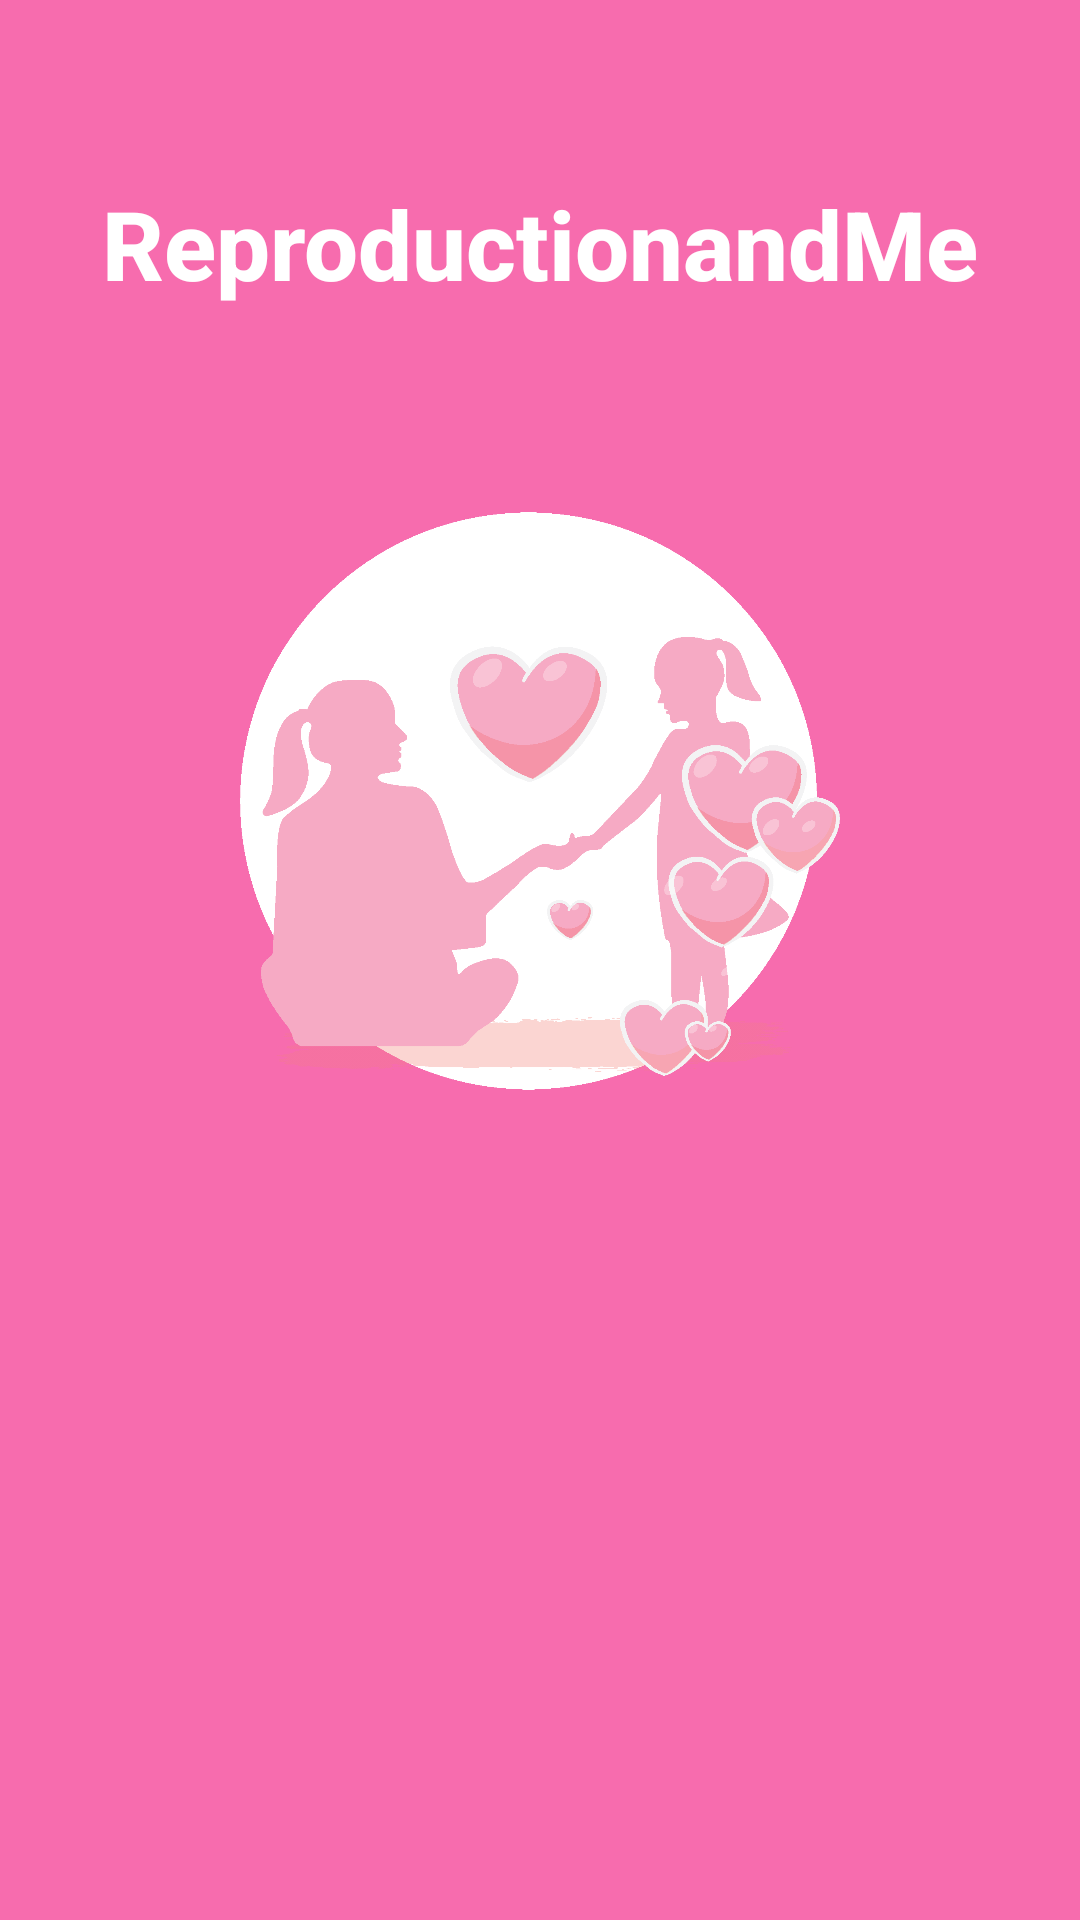

Produce the Android XML layout that renders to this screen, including the resource entries it uses.
<!-- AndroidManifest.xml: application theme Theme.Intro -->
<!-- res/layout/activity_intro.xml -->
<?xml version="1.0" encoding="utf-8"?>
<androidx.constraintlayout.widget.ConstraintLayout
    xmlns:android="http://schemas.android.com/apk/res/android"
    xmlns:tools="http://schemas.android.com/tools"
    xmlns:app="http://schemas.android.com/apk/res-auto"
    android:layout_width="match_parent"
    android:layout_height="match_parent"
    tools:context=".IntroActivity"
    android:background="@color/pink3">

    <TextView
        android:id="@+id/text1"
        app:layout_constraintBottom_toBottomOf="parent"
        app:layout_constraintEnd_toEndOf="parent"
        app:layout_constraintStart_toStartOf="parent"
        app:layout_constraintTop_toTopOf="parent"
        app:layout_constraintVertical_bias=".1"
        android:layout_width="wrap_content"
        android:layout_height="wrap_content"
        android:fontFamily="sans-serif-medium"
        android:text="ReproductionandMe"
        android:textColor="@color/white"
        android:textSize="32sp"
        android:textStyle="bold" />

    <ImageView
        android:id="@+id/imgv1"
        android:layout_marginTop="50dp"
        app:layout_constraintBottom_toBottomOf="parent"
        app:layout_constraintEnd_toEndOf="parent"
        app:layout_constraintStart_toStartOf="parent"
        app:layout_constraintTop_toTopOf="parent"
        app:layout_constraintVertical_bias=".3"
        android:layout_width="200dp"
        android:layout_height="200dp"
        android:fontFamily="sans-serif-medium"
        android:src="@drawable/logo"
        android:textColor="@color/white"
        android:textSize="32sp"
        android:textStyle="bold" />

</androidx.constraintlayout.widget.ConstraintLayout>
<!-- resources referenced by this layout -->
<resources>
  <color name="pink3">#F76CAE</color>
  <color name="white">#FFFFFFFF</color>
  <!-- drawable logo: png bitmap (drawable, 75413 bytes) -->
  <style name="Theme.Intro" parent="Theme.MaterialComponents.Light.NoActionBar">
          
          <item name="colorPrimary">@color/pink3</item>
          <item name="colorPrimaryVariant">@color/pink3</item>
          <item name="colorOnPrimary">@color/white</item>
          
          <item name="colorSecondary">@color/white</item>
          <item name="colorSecondaryVariant">@color/teal_700</item>
          <item name="colorOnSecondary">@color/black</item>
          
          <item name="android:statusBarColor" tools:targetApi="l">?attr/colorPrimaryVariant</item>
          
      </style>
  <color name="teal_700">#FF018786</color>
  <color name="black">#FF000000</color>
</resources>
